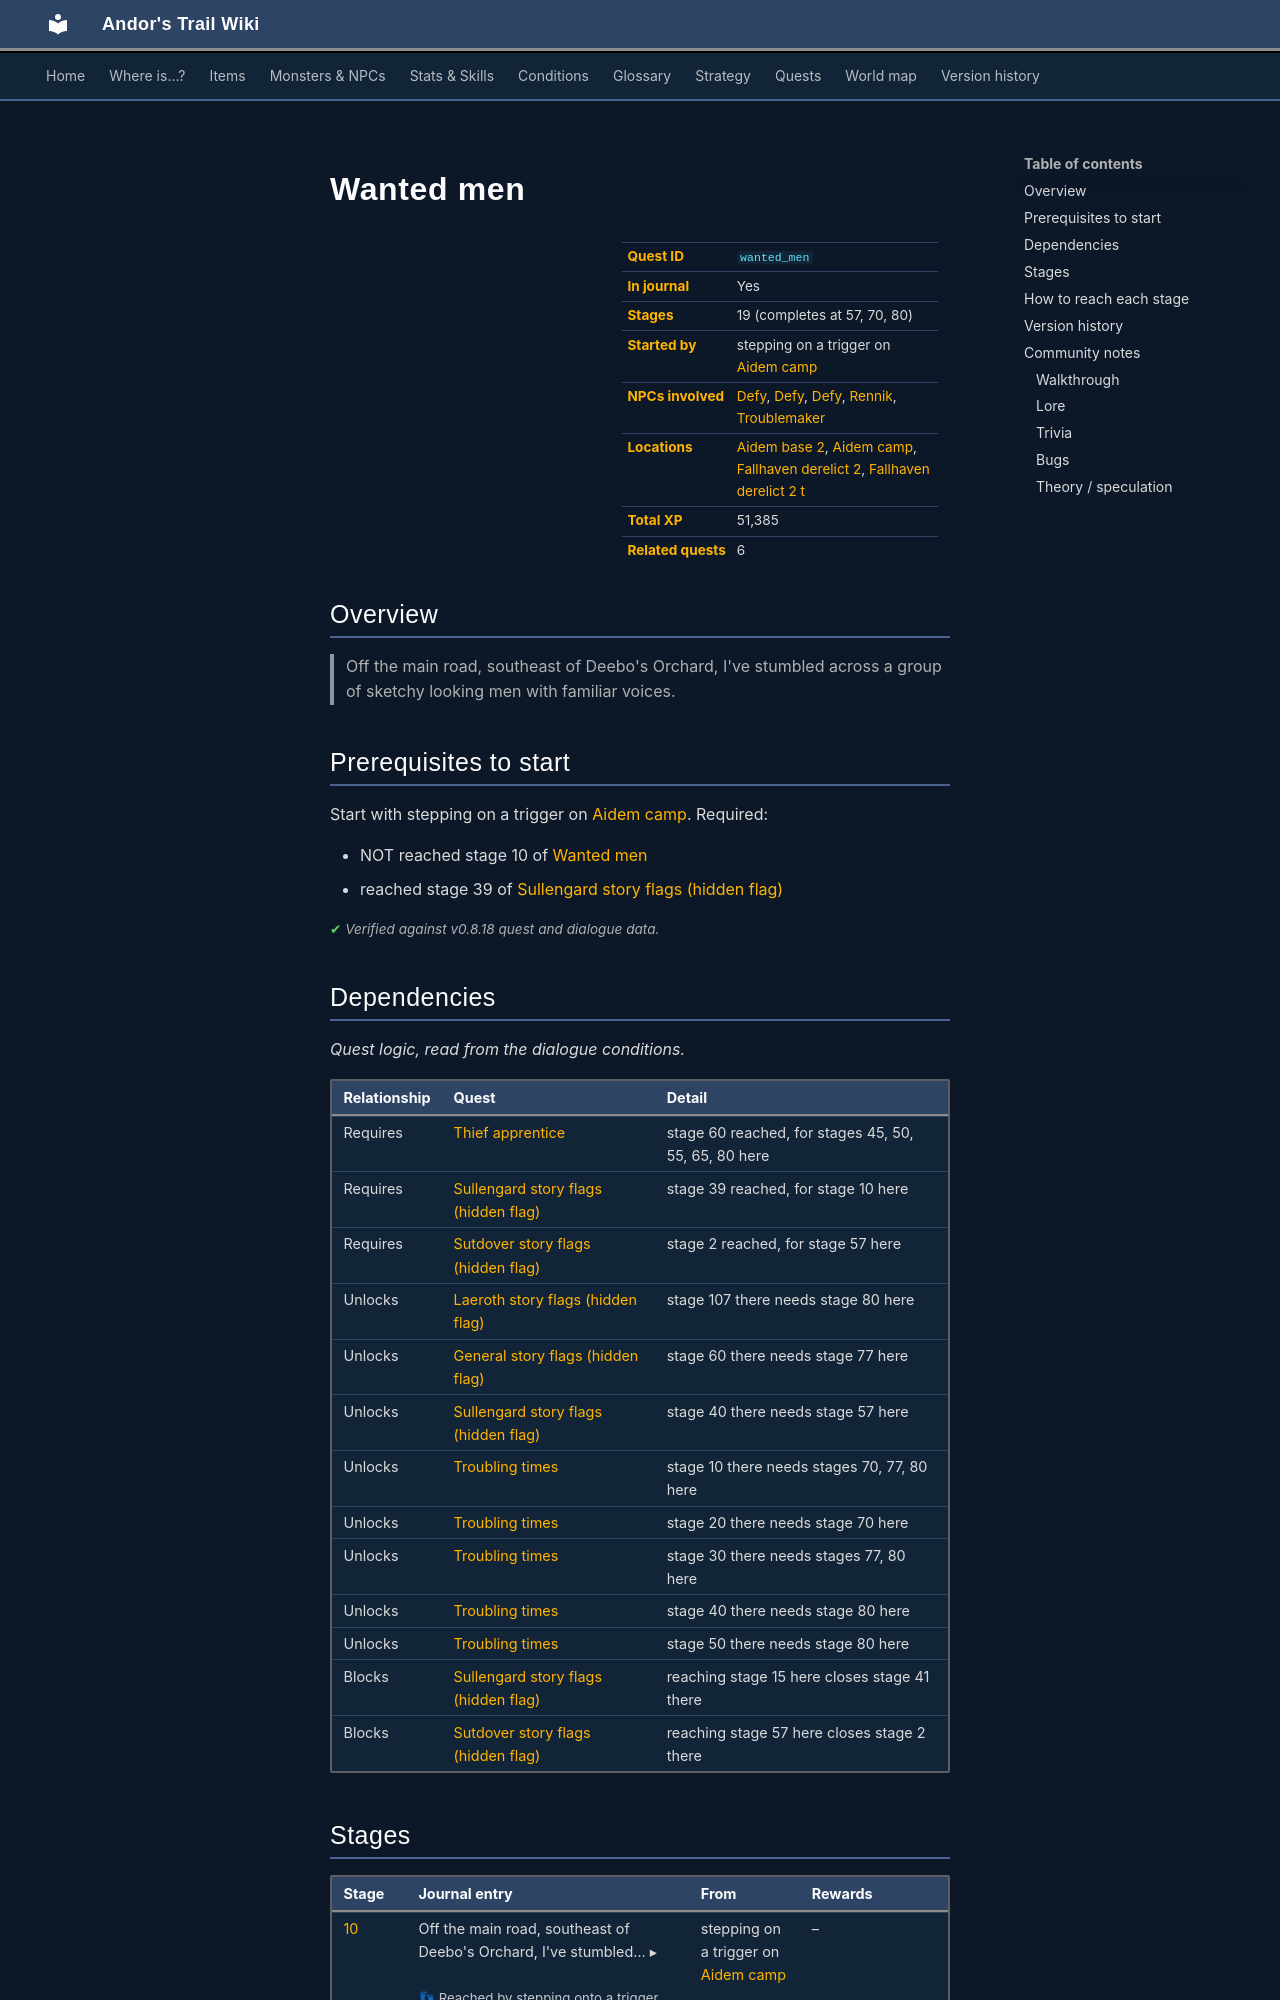

repository: asdfghjkl628/Andor-s-Trail-Wikiiii · page: quests/wanted_men/index.html · generator: mkdocs

---
description: "Wanted men is a quest in Andor's Trail, started by stepping on a trigger on aidem_camp. 19 stages, 51,385 XP in total. Off the main road, southeast of Deebo's Orchard, I've stumbled across a group of sketchy looking men with familiar voices."
---

# Wanted men

<div class="infobox" markdown>

| | |
|---|---|
| **Quest ID** | `wanted_men` |
| **In journal** | Yes |
| **Stages** | 19 (completes at 57, 70, 80) |
| **Started by** | stepping on a trigger on [Aidem camp](../maps/aidem_camp.md) |
| **NPCs involved** | [Defy](../monsters/g04_defy.md#v-aidem_camp_defy), [Defy](../monsters/g04_defy.md#v-defy_wild6house), [Defy](../monsters/g04_defy.md#v-aidem_base_defy), [Rennik](../monsters/wild6_house_thief.md), [Troublemaker](../monsters/troublemaker.md) |
| **Locations** | [Aidem base 2](../maps/aidem_base_2.md), [Aidem camp](../maps/aidem_camp.md), [Fallhaven derelict 2](../maps/fallhaven_derelict2.md), [Fallhaven derelict 2 t](../maps/fallhaven_derelict2_t.md) |
| **Total XP** | 51,385 |
| **Related quests** | 6 |

</div>

## Overview

> Off the main road, southeast of Deebo's Orchard, I've stumbled across a group of sketchy looking men with familiar voices.

## Prerequisites to start

Start with stepping on a trigger on [Aidem camp](../maps/aidem_camp.md). Required:

- NOT reached stage 10 of [Wanted men](../quests/wanted_men.md#stage-10)
- reached stage 39 of [Sullengard story flags (hidden flag)](../quests/sullengard_hidden.md#stage-39)


<p class="verified">Verified against v0.8.18 quest and dialogue data.</p>

## Dependencies

*Quest logic, read from the dialogue conditions.*

| Relationship | Quest | Detail |
|---|---|---|
| Requires | [Thief apprentice](Thieves01.md#stage-60) | stage 60 reached, for stages 45, 50, 55, 65, 80 here |
| Requires | [Sullengard story flags (hidden flag)](sullengard_hidden.md#stage-39) | stage 39 reached, for stage 10 here |
| Requires | [Sutdover story flags (hidden flag)](sutdover_hidden.md#stage-2) | stage 2 reached, for stage 57 here |
| Unlocks | [Laeroth story flags (hidden flag)](laeroth_nondisplay.md#stage-107) | stage 107 there needs stage 80 here |
| Unlocks | [General story flags (hidden flag)](nondisplay.md#stage-60) | stage 60 there needs stage 77 here |
| Unlocks | [Sullengard story flags (hidden flag)](sullengard_hidden.md#stage-40) | stage 40 there needs stage 57 here |
| Unlocks | [Troubling times](troubling_times.md#stage-10) | stage 10 there needs stages 70, 77, 80 here |
| Unlocks | [Troubling times](troubling_times.md#stage-20) | stage 20 there needs stage 70 here |
| Unlocks | [Troubling times](troubling_times.md#stage-30) | stage 30 there needs stages 77, 80 here |
| Unlocks | [Troubling times](troubling_times.md#stage-40) | stage 40 there needs stage 80 here |
| Unlocks | [Troubling times](troubling_times.md#stage-50) | stage 50 there needs stage 80 here |
| Blocks | [Sullengard story flags (hidden flag)](sullengard_hidden.md#stage-41) | reaching stage 15 here closes stage 41 there |
| Blocks | [Sutdover story flags (hidden flag)](sutdover_hidden.md#stage-2) | reaching stage 57 here closes stage 2 there |
